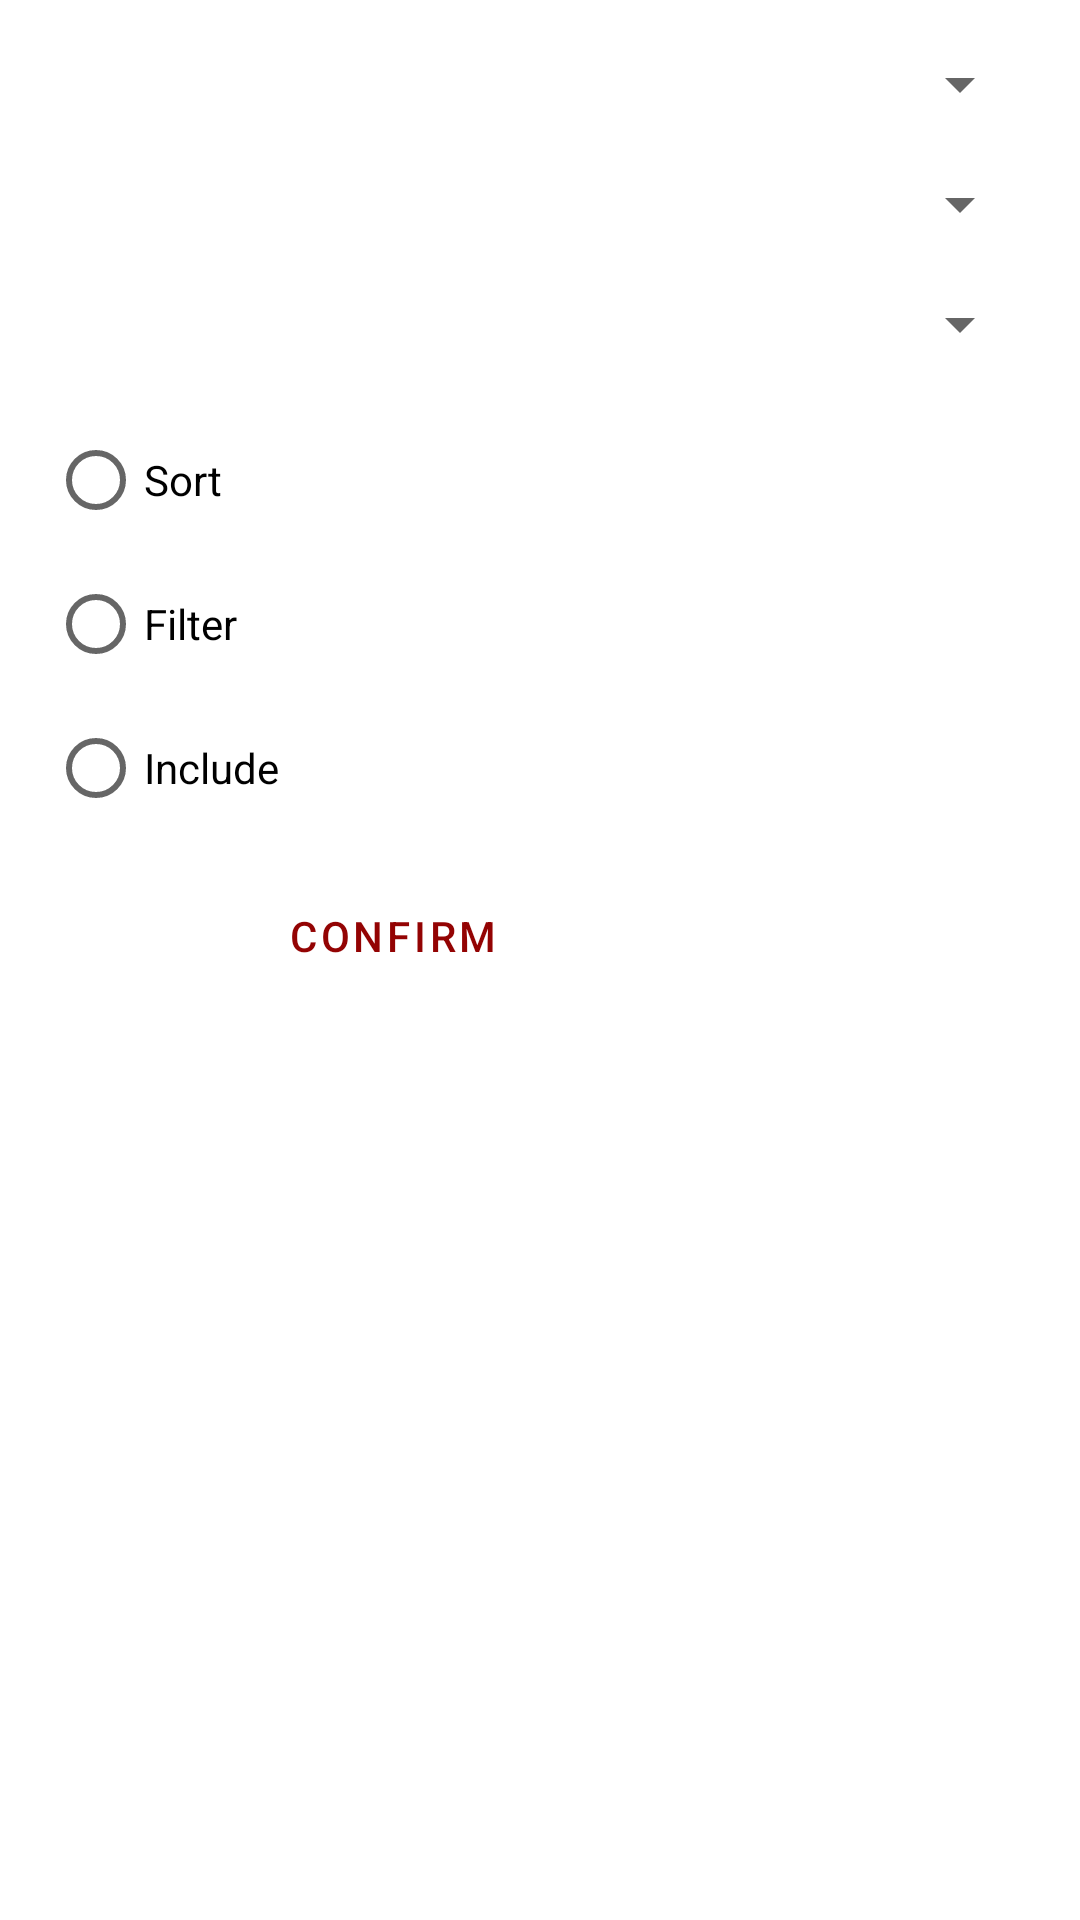

Layout XML and referenced resources for this Android screen:
<!-- AndroidManifest.xml: application theme Theme.App -->
<!-- res/layout/fragment_tags_dialog.xml -->
<?xml version="1.0" encoding="utf-8"?>
<androidx.constraintlayout.widget.ConstraintLayout xmlns:android="http://schemas.android.com/apk/res/android"
    xmlns:app="http://schemas.android.com/apk/res-auto"
    xmlns:tools="http://schemas.android.com/tools"
    android:layout_width="wrap_content"
    android:layout_height="wrap_content"
    android:padding="16dp"
    tools:context=".fragments.TagsDialogFragment">

    <RadioGroup
        android:id="@+id/fragmentTagsDialog_radioGroup"
        android:layout_width="match_parent"
        android:layout_height="wrap_content"
        android:layout_marginTop="16dp"
        app:layout_constraintStart_toStartOf="parent"
        app:layout_constraintTop_toBottomOf="@+id/fragmentTagsDialog_spnSkill">

        <RadioButton
            android:id="@+id/fragmentTagsDialog_radioSort"
            android:layout_width="match_parent"
            android:layout_height="match_parent"
            android:text="Sort" />

        <RadioButton
            android:id="@+id/fragmentTagsDialog_radioFilter"
            android:layout_width="match_parent"
            android:layout_height="match_parent"
            android:text="Filter" />

        <RadioButton
            android:id="@+id/fragmentTagsDialog_radioInclude"
            android:layout_width="match_parent"
            android:layout_height="match_parent"
            android:text="Include"/>

    </RadioGroup>

    <Spinner
        android:id="@+id/fragmentTagsDialog_spnTalent"
        android:layout_width="0dp"
        android:layout_height="wrap_content"
        app:layout_constraintEnd_toEndOf="parent"
        app:layout_constraintStart_toStartOf="parent"
        app:layout_constraintTop_toTopOf="parent" />

    <Spinner
        android:id="@+id/fragmentTagsDialog_spnSubTalent"
        android:layout_width="0dp"
        android:layout_height="wrap_content"
        android:layout_marginTop="16dp"
        app:layout_constraintEnd_toEndOf="@+id/fragmentTagsDialog_spnTalent"
        app:layout_constraintStart_toStartOf="@+id/fragmentTagsDialog_spnTalent"
        app:layout_constraintTop_toBottomOf="@+id/fragmentTagsDialog_spnTalent" />

    <Spinner
        android:id="@+id/fragmentTagsDialog_spnSkill"
        android:layout_width="0dp"
        android:layout_height="wrap_content"
        android:layout_marginTop="16dp"
        app:layout_constraintEnd_toEndOf="@+id/fragmentTagsDialog_spnTalent"
        app:layout_constraintStart_toStartOf="@+id/fragmentTagsDialog_spnTalent"
        app:layout_constraintTop_toBottomOf="@+id/fragmentTagsDialog_spnSubTalent" />

    <Button
        android:id="@+id/fragmentTagsDialog_btnConfirm"
        style="@style/Widget.MaterialComponents.Button.OutlinedButton"
        android:layout_width="wrap_content"
        android:layout_height="wrap_content"
        android:layout_marginStart="64dp"
        android:layout_marginTop="8dp"
        android:text="confirm"
        app:layout_constraintStart_toStartOf="@+id/fragmentTagsDialog_spnSkill"
        app:layout_constraintTop_toBottomOf="@+id/fragmentTagsDialog_radioGroup" />
</androidx.constraintlayout.widget.ConstraintLayout>
<!-- resources referenced by this layout -->
<resources>
  <style name="Theme.App" parent="Theme.MaterialComponents.DayNight.NoActionBar">
          ...
          <item name="windowActionModeOverlay">true</item>
          <item name="actionModeStyle">@style/Widget.App.ActionMode</item>
          <item name="actionBarTheme">@style/CustomActionBarStyle</item>
          <item name="android:textColor">@android:color/black</item>
          <item name="android:itemTextAppearance">@style/CustomTextAppearance</item>
          <item name="titleTextColor">#FFFFFF</item>
          <item name="colorOnBackground">#FFFFFF</item>
          <item name="colorPrimary">#930303</item>
          <item name="colorPrimaryDark">#550303</item>
      </style>
  <style name="Widget.App.ActionMode" parent="Widget.AppCompat.ActionMode">
          <item name="titleTextStyle">?attr/textAppearanceHeadline6</item>
          <item name="subtitleTextStyle">?attr/textAppearanceSubtitle1</item>
          <item name="android:background">#B50404</item>
      </style>
  <style name="CustomActionBarStyle" parent="ThemeOverlay.MaterialComponents.Dark.ActionBar">
          <item name="titleTextStyle">@style/MyActionBarTitleText</item>
      </style>
  <style name="CustomTextAppearance">
          <item name="android:textColor">@android:color/black</item>
      </style>
  <style name="MyActionBarTitleText" parent="@style/TextAppearance.AppCompat.Title">
          <item name="android:textColor">@android:color/white</item>
          <item name="fontFamily">@font/krinkes_decor_personal</item>
      </style>
</resources>
